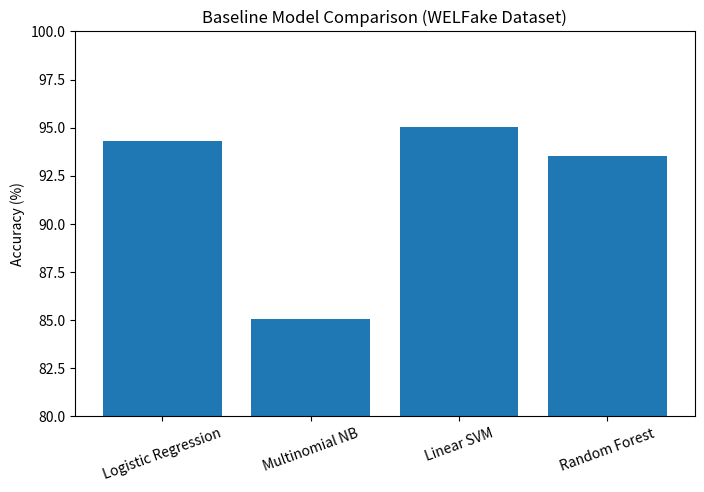

Generate this figure with matplotlib:
import matplotlib.pyplot as plt

# Models and metrics
models = ["Logistic Regression", "Multinomial NB", "Linear SVM", "Random Forest"]
accuracy = [94.32, 85.05, 95.02, 93.55]

# Plot
plt.figure(figsize=(8,5))
plt.bar(models, accuracy)
plt.ylabel("Accuracy (%)")
plt.title("Baseline Model Comparison (WELFake Dataset)")
plt.ylim(80, 100)
plt.xticks(rotation=20)
plt.show()
